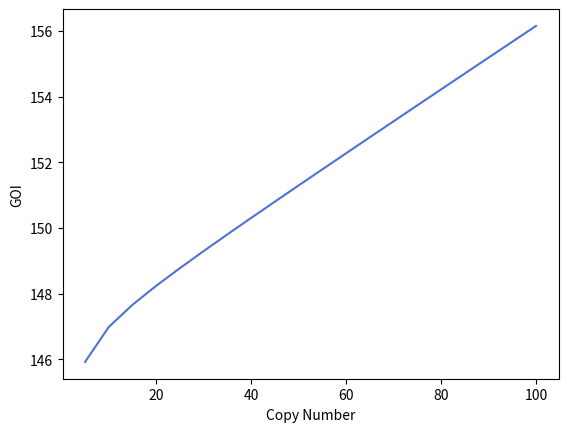

Write Python code to recreate this figure.
import numpy as np
from scipy.integrate import odeint
import matplotlib.pyplot as plt
from matplotlib.ticker import LogFormatterMathtext
import pprint

# copy number
c = 30
# cooperativity of repressor binding
n = 1
# transcription rates
aR = 1.03
aGmax = 3.78
aGmin = 0.0001
# degradation rates
yR = 0.047 #estimated
yG = 0.019
yM = 0.2
# translation rates
bR = 0.55
bG = 3.647
# on and off rates of repressor binding to the promoter
kRon = 1.6
kRoff = 3.85
kDn = kRoff / kRon

def wrap(c, aR, aGmax, aGmin, yR, yG, yM, bR, bG):
    def model(z, t):
        mR = z[0]
        R = z[1]
        PG = z[2]
        PGR = z[3]
        mG = z[4]
        G = z[5]

        #print(aGmax*kDn/(kDn+R))
        #input()

        Rn=R
        dmRdt = c * aR - yM * mR
        # dRdt = bR * mR - yR * R - n * kRon * Rn * PG + n * kRoff * PGR + (n - 1) * n * yR * PGR
        dRdt = bR * mR - yR * R #+ kRoff * PGR - kRon * Rn * PG
        dPGdt = kRoff * PGR - kRon * Rn**n * PG + n * yR * PGR
        dPGRdt = kRon * Rn**n * PG - kRoff * PGR - n * yR * PGR
        dmGdt = aGmax * PG + aGmin * PGR - yM * mG
        # dmGdt = c * (aGmin + (aGmax - aGmin) * (kDn / (kDn + Rn))) - yM * mG
        # dmGdt = c * (aGmax * kDn / Rn) - yM * mG
        dGdt = bG * mG - yG * G
        dzdt = [dmRdt, dRdt, dPGdt, dPGRdt, dmGdt, dGdt]
        return dzdt

    z0 = [0, 0, c, 0, 0, 0]
    t = np.linspace(0, 1000, 10000)
    return odeint(model, z0, t)

c_number_min = 5
c_number_max = 101
c_number_step = 5

def main():
    final_results = []
    final_R=[]
    final=[]
    for c in range(c_number_min, c_number_max, c_number_step):
        z = wrap(c, aR, aGmax, aGmin, yR, yG, yM, bR, bG)
        final_results.append(z[:,5][-1])
        final_R.append(z[:,1][-1])
        if False:
            t = np.linspace(0, 1000, 10000)
            # plt.plot(t,z[:,0],'b-',label='mR')
            #plt.plot(t,z[:,1],'r-',label='R')
            #plt.plot(t,z[:,2],'b-.',label='PG')
            #plt.plot(t,z[:,3],'r-.',label='PGR')
            # plt.plot(t,z[:,4],'b--',label='mG')
            plt.plot(t,z[:,5],'g-',label='G')
            #plt.plot( z[:,1],aGmax*(kDn/(kDn+z[:,1])),'b--')
            #plt.ylabel('concentration')
            #plt.xlabel('time')
            #plt.legend(loc='best')
            plt.show()
    if True:
        error=(final_results[-1] - final_results[0]) / final_results[0]
        ax=plt.axes()
        line=plt.plot(range(c_number_min, c_number_max, c_number_step),final_results,'xkcd:cornflower blue')

        #plt.yscale("log")
        #plt.xscale("log")
        #plt.ylim(400,1000)
        #ax.set_yticks([10,100,1000])
        #ax.tick_params(labelleft=True,bottom=True,left=True,top=True,right=True, direction='in')
        #plt.text(10,500,'Error= ' + str(error))
        #print(ax.get_yaxis())
        #ax.get_yaxis().set_major_formatter(LogFormatterMathtext())
        #plt.plot(range(c_number_min, c_number_max, c_number_step),range(c_number_min, c_number_max, c_number_step),'r-.',label='Reality')
        plt.ylabel('GOI')
        plt.xlabel('Copy Number')
        #plt.legend('E: ' + str(error),loc='center')
        plt.show()
        #plt.plot(final_R,final,'r-',label='GOI-R')
        #plt.ylabel('rate')
        #plt.xlabel('R')
        #plt.show()

    #beta = bR * aR / (yR * yM)
    #error = kDn / beta * c_number_min
    print((final_results[-1] - final_results[0]) / final_results[0])
    #pprint.pprint(final_results)
    #strength = kDn / (kDn + beta * c_number_min)
    #return {
    #    'beta': beta,
    #    'error': error,
    #    'strength': strength,
    #    'min_goi': min(final_results),
    #    'max_goi': max(final_results),
    #}
    write(range(c_number_min, c_number_max, c_number_step),final_results)

def write(c,goi):
    name= "goi_c_TALE"
    filename = name + '.csv'
    columns='c,goi'
    file = open(filename, 'w')
    file.write(columns + '\n')
    for i in range(len(c)):
        file.write(str(c[i]) + ',' + str(goi[i]) + '\n')

if __name__ == '__main__':
    main()
